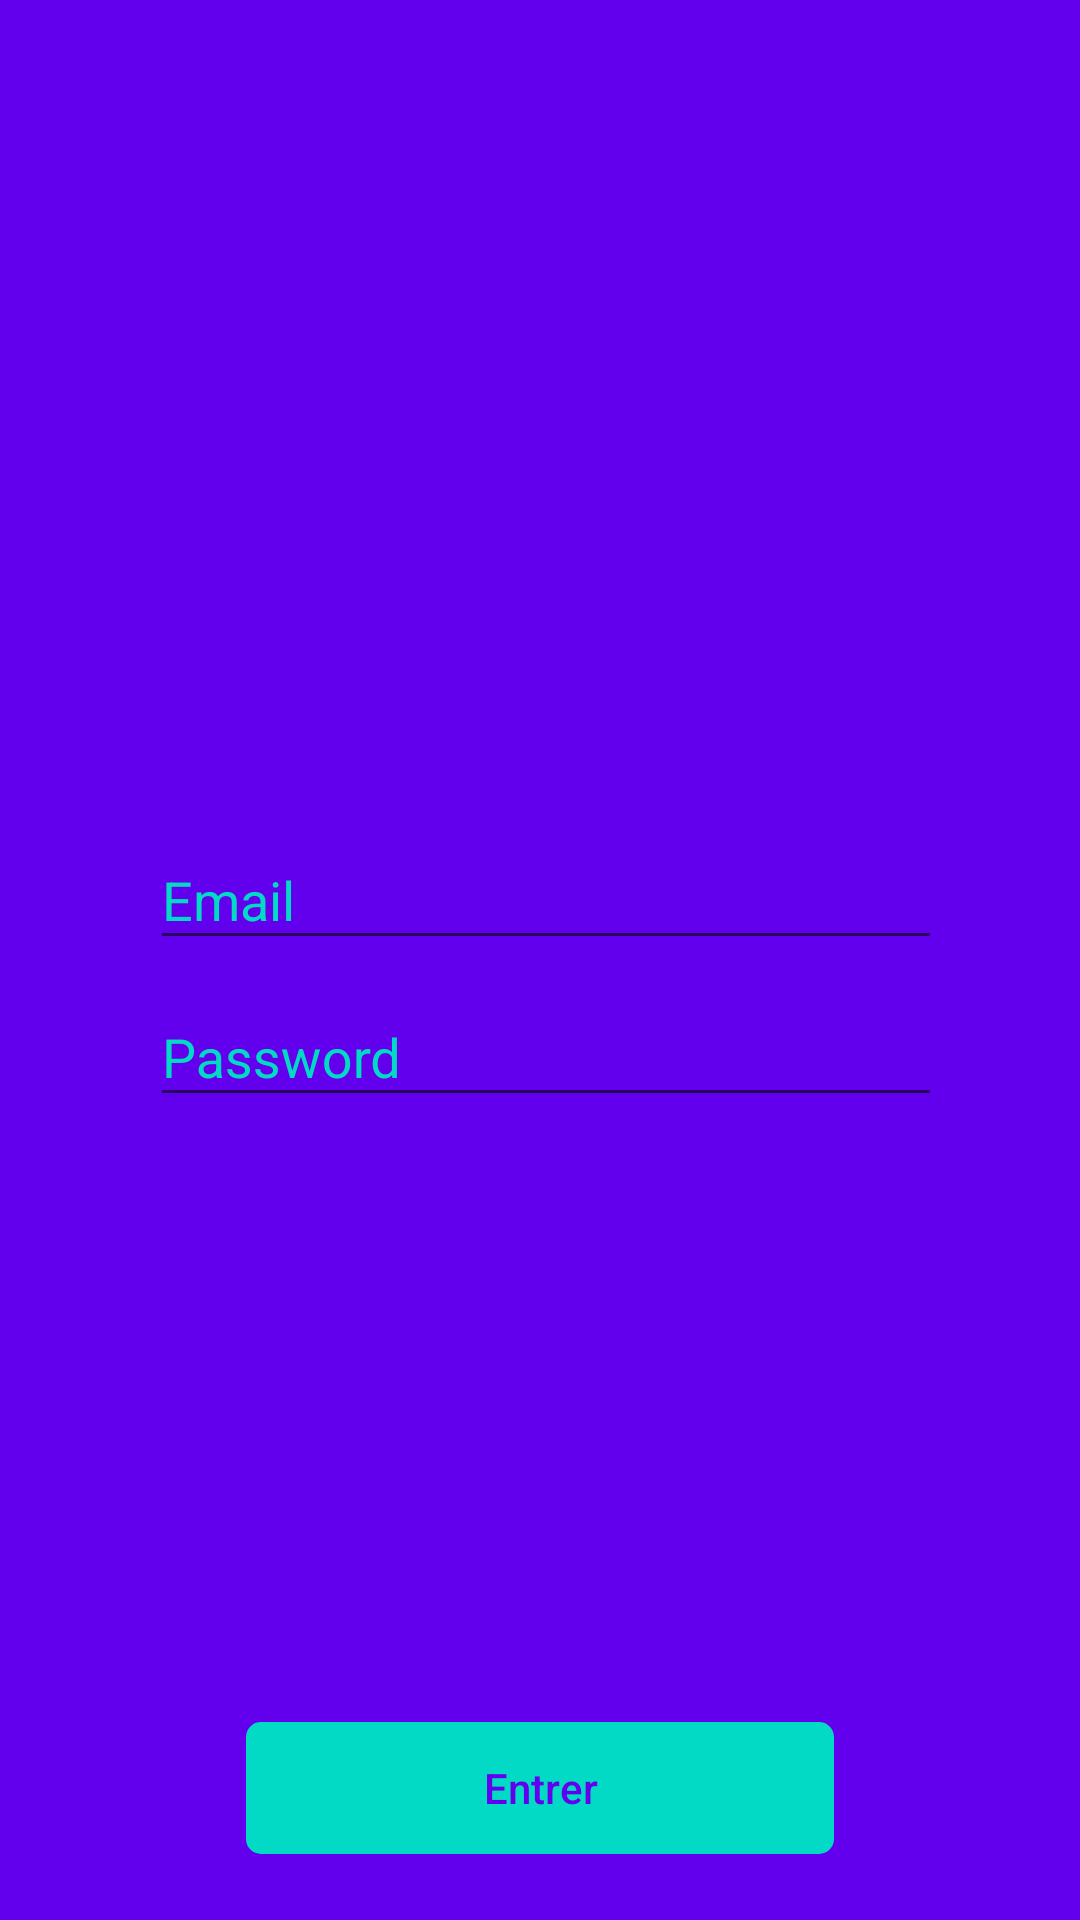

Reconstruct the res/layout file that produces this screen, plus the resources it refers to.
<!-- AndroidManifest.xml: application theme AppTheme -->
<!-- res/layout/activity_login.xml -->
<?xml version="1.0" encoding="utf-8"?>
<RelativeLayout xmlns:android="http://schemas.android.com/apk/res/android"
    xmlns:app="http://schemas.android.com/apk/res-auto"
    xmlns:tools="http://schemas.android.com/tools"
    android:layout_width="match_parent"
    android:layout_height="match_parent"
    android:background="@color/colorPrimary"
    tools:context="example.com.todolist.activities.LoginActivity">
    <LinearLayout
        android:layout_width="match_parent"
        android:layout_height="wrap_content"
        android:layout_centerHorizontal="true"

        android:layout_centerVertical="true"
        android:layout_margin="50dp"
        android:orientation="vertical">

        <android.support.design.widget.TextInputLayout
            android:layout_width="368dp"
            android:layout_height="wrap_content"
            android:lines="1"
            android:maxLines="1"
            android:minLines="1"
            android:textColorHint="@color/colorAccent"
            tools:layout_editor_absoluteX="8dp"
            tools:layout_editor_absoluteY="241dp">

            <android.support.design.widget.TextInputEditText
                android:id="@+id/edtEmail"
                android:layout_width="match_parent"
                android:layout_height="wrap_content"
                android:hint="Email"
                android:inputType="textEmailAddress"
                android:textColor="@color/colorAccent"
                android:lines="1"
                android:maxLines="1"
                android:minLines="1" />
        </android.support.design.widget.TextInputLayout>

        <android.support.design.widget.TextInputLayout
            android:layout_width="368dp"
            android:layout_height="wrap_content"
            android:lines="1"
            android:maxLines="1"
            android:minLines="1"
            android:textColorHint="@color/colorAccent"
            tools:layout_editor_absoluteX="8dp"
            tools:layout_editor_absoluteY="241dp">

            <android.support.design.widget.TextInputEditText
                android:id="@+id/edtPasswd"
                android:layout_width="match_parent"
                android:layout_height="wrap_content"
                android:hint="Password"

                android:textColorLink="@color/colorAccent"
                android:shadowColor="@color/colorAccent"
                android:textColorHighlight="@color/colorAccent"
                android:textColorHint="@color/colorAccent"
                android:textColor="@color/colorAccent"
                android:inputType="textPassword"
                android:lines="1"
                android:maxLines="1"
                android:minLines="1" />
        </android.support.design.widget.TextInputLayout>

        <TextView
            android:id="@+id/tvMsgError"
            android:visibility="gone"
            android:layout_width="match_parent"
            android:layout_height="wrap_content" />

    </LinearLayout>

    <Button
        android:id="@+id/btnEnter"
        style="@style/btn"
        android:focusedByDefault="true"
        android:layout_width="200dp"
        android:layout_height="wrap_content"
        android:layout_alignParentBottom="true"
        android:layout_centerHorizontal="true"
        android:layout_gravity="center"
        android:layout_marginBottom="20dp"
        android:text="Entrer"/>

</RelativeLayout>
<!-- resources referenced by this layout -->
<resources>
  <style name="btn">
          <item name="android:textAllCaps">false</item>
          <item name="android:background">@drawable/btn_round</item>
          <item name="android:textColor">@color/colorPrimary</item>
          <item name="android:stateListAnimator">@null</item>
      </style>
  <style name="AppTheme" parent="Theme.AppCompat.Light.DarkActionBar">
          
          <item name="colorPrimary">@color/colorPrimary</item>
          <item name="colorPrimaryDark">@color/colorPrimaryDark</item>
          <item name="colorAccent">@color/colorAccent</item>
      </style>
  <!-- drawable btn_round (drawable) -->
  <?xml version="1.0" encoding="utf-8"?>
  <shape xmlns:android="http://schemas.android.com/apk/res/android" android:shape="rectangle">
      <stroke android:width="2dp" android:color="@color/colorPrimary" />
      <corners android:radius="6dp" />
      <gradient android:startColor="@color/colorAccent" android:centerColor="@color/colorAccent" android:endColor="@color/colorAccent" android:angle="90" />
  </shape>
  <!-- not gathered from this repository: default colours our renderer supplied (Android Studio template values) -->
  <color name="colorPrimary">#FF6200EE</color>
  <color name="colorPrimaryDark">#FF3700B3</color>
  <color name="colorAccent">#FF03DAC5</color>
</resources>
